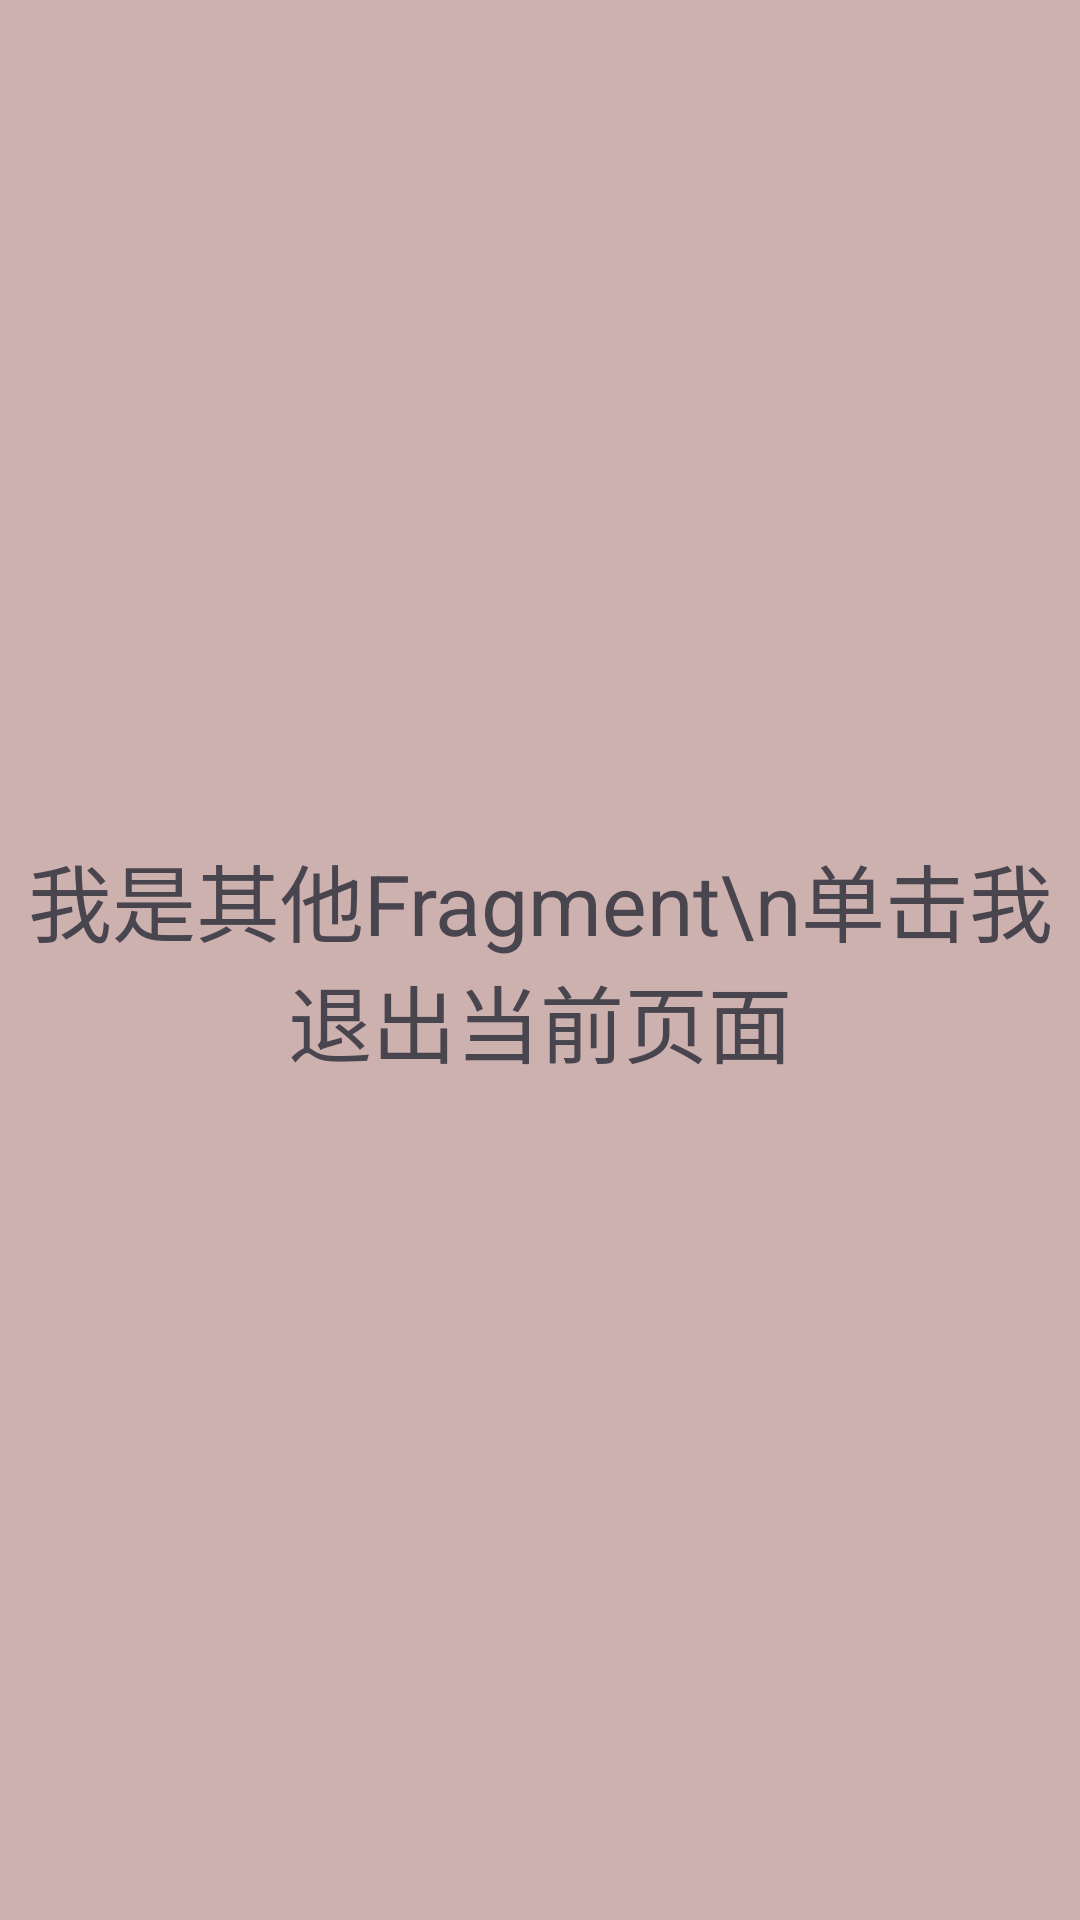

Layout XML and referenced resources for this Android screen:
<!-- AndroidManifest.xml: application theme Theme.FragmentWeChat -->
<!-- res/layout/fragment_demo.xml -->
<?xml version="1.0" encoding="utf-8"?>
<androidx.constraintlayout.widget.ConstraintLayout xmlns:android="http://schemas.android.com/apk/res/android"
    xmlns:app="http://schemas.android.com/apk/res-auto"
    android:layout_width="match_parent"
    android:layout_height="match_parent">

    <TextView
        android:id="@+id/tvBack"
        android:layout_width="match_parent"
        android:layout_height="match_parent"
        android:background="#CDB1AF"
        android:gravity="center"
        android:text="我是其他Fragment\n单击我 退出当前页面"
        android:textSize="28sp"
        app:layout_constraintBottom_toBottomOf="parent"
        app:layout_constraintEnd_toEndOf="parent"
        app:layout_constraintStart_toStartOf="parent"
        app:layout_constraintTop_toTopOf="parent" />

</androidx.constraintlayout.widget.ConstraintLayout>
<!-- resources referenced by this layout -->
<resources>
  <style name="Theme.FragmentWeChat" parent="Base.Theme.FragmentWeChat" />
  <style name="Base.Theme.FragmentWeChat" parent="Theme.Material3.DayNight.NoActionBar">
          
          
      </style>
</resources>
